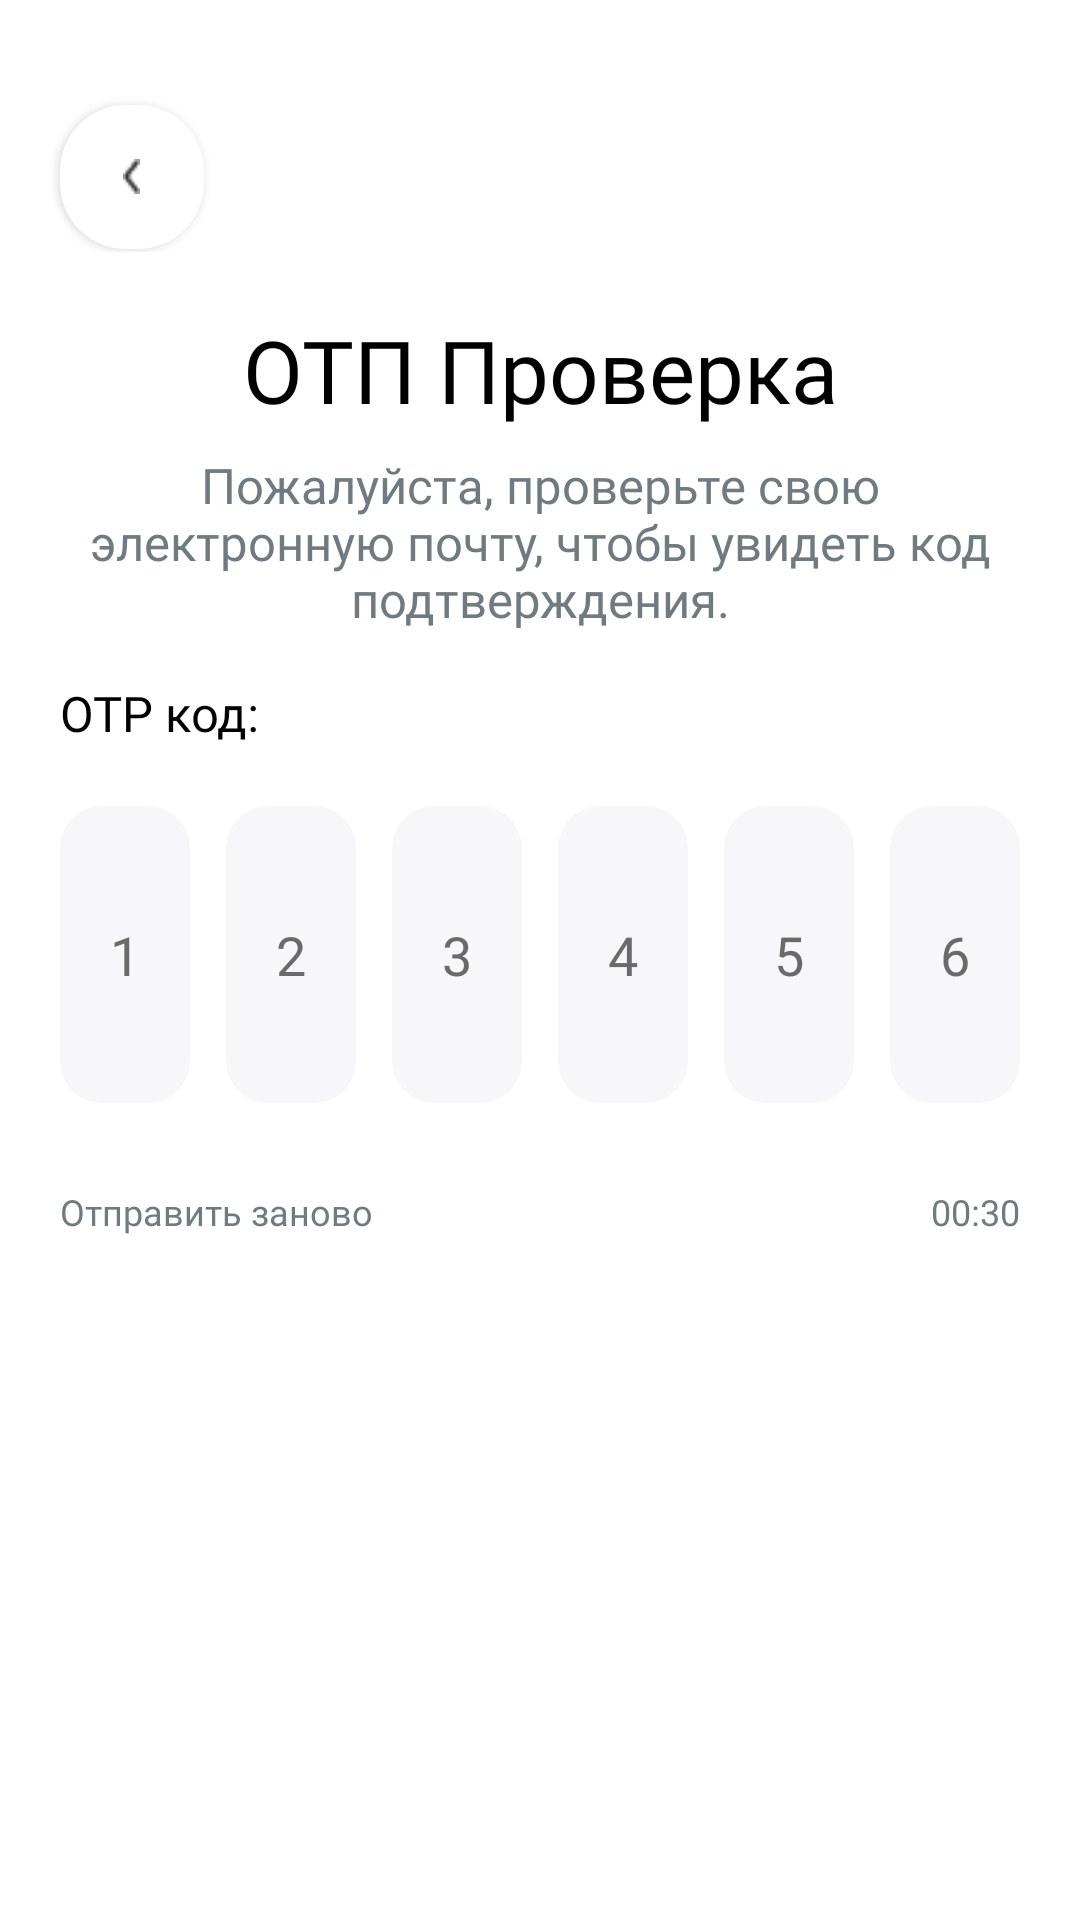

Reconstruct the res/layout file that produces this screen, plus the resources it refers to.
<!-- AndroidManifest.xml: application theme Theme.Forgot_password_kazakov -->
<!-- res/layout/activity_erifivation.xml -->
<?xml version="1.0" encoding="utf-8"?>
<androidx.constraintlayout.widget.ConstraintLayout
    xmlns:android="http://schemas.android.com/apk/res/android"
    xmlns:app="http://schemas.android.com/apk/res-auto"
    android:layout_width="match_parent"
    android:layout_height="match_parent"
    android:background="@color/white">

    <LinearLayout
        android:id="@+id/header"
        android:layout_width="match_parent"
        android:layout_height="54dp"
        android:layout_marginLeft="15dp"
        android:layout_marginRight="20dp"
        android:layout_marginTop="30dp"
        app:layout_constraintStart_toStartOf="parent"
        app:layout_constraintTop_toTopOf="parent">

        <androidx.appcompat.widget.AppCompatButton
            android:id="@+id/btn_back"
            android:layout_width="48dp"
            android:layout_height="48dp"
            android:layout_marginTop="5dp"
            android:layout_marginLeft="5dp"
            android:background="@drawable/button_back"
            android:contentDescription="Назад"
            android:onClick="OnBack" />
    </LinearLayout>

    <LinearLayout
        android:layout_width="match_parent"
        android:layout_height="wrap_content"
        android:layout_marginLeft="20dp"
        android:layout_marginRight="20dp"
        android:layout_marginTop="20dp"
        android:orientation="vertical"
        app:layout_constraintEnd_toEndOf="parent"
        app:layout_constraintStart_toStartOf="parent"
        app:layout_constraintTop_toBottomOf="@+id/header">

        <TextView
            android:layout_width="match_parent"
            android:layout_height="wrap_content"
            android:fontFamily="@font/inclined"
            android:gravity="center"
            android:text="ОТП Проверка"
            android:textColor="@color/black"
            android:textSize="14pt"
            android:importantForAccessibility="yes" />

        <TextView
            android:layout_width="match_parent"
            android:layout_height="wrap_content"
            android:layout_marginTop="8dp"
            android:fontFamily="@font/inclined"
            android:gravity="center"
            android:text="Пожалуйста, проверьте свою электронную почту, чтобы увидеть код подтверждения."
            android:textColor="#707B81"
            android:textSize="8pt"
            android:importantForAccessibility="yes" />

        <TextView
            android:id="@+id/otp_label"
            android:layout_width="match_parent"
            android:layout_height="wrap_content"
            android:layout_marginTop="16dp"
            android:fontFamily="@font/inclined"
            android:text="OTP код:"
            android:textColor="@color/black"
            android:textSize="8pt"
            android:importantForAccessibility="yes"
            android:labelFor="@id/number1" />

        <TableLayout
            android:layout_width="match_parent"
            android:layout_height="wrap_content"
            android:layout_marginTop="20dp">

            <TableRow>

                
                <androidx.appcompat.widget.AppCompatEditText
                    android:id="@+id/number1"
                    style="@style/EditText"
                    android:layout_width="46dp"
                    android:layout_height="99dp"
                    android:inputType="numberPassword"
                    android:textAlignment="center"
                    android:layout_weight="0.16"
                    android:maxLength="1"
                    android:nextFocusForward="@id/number2"
                    android:hint="1" />

                
                <androidx.appcompat.widget.AppCompatEditText
                    android:id="@+id/number2"
                    style="@style/EditText"
                    android:layout_width="46dp"
                    android:layout_height="99dp"
                    android:layout_marginLeft="12dp"
                    android:inputType="numberPassword"
                    android:textAlignment="center"
                    android:layout_weight="0.16"
                    android:maxLength="1"
                    android:nextFocusForward="@id/number3"
                    android:hint="2" />

                
                <androidx.appcompat.widget.AppCompatEditText
                    android:id="@+id/number3"
                    style="@style/EditText"
                    android:layout_width="46dp"
                    android:layout_height="99dp"
                    android:layout_marginLeft="12dp"
                    android:inputType="numberPassword"
                    android:textAlignment="center"
                    android:layout_weight="0.16"
                    android:maxLength="1"
                    android:nextFocusForward="@id/number4"
                    android:hint="3" />

                
                <androidx.appcompat.widget.AppCompatEditText
                    android:id="@+id/number4"
                    style="@style/EditText"
                    android:layout_width="46dp"
                    android:layout_height="99dp"
                    android:layout_marginLeft="12dp"
                    android:inputType="numberPassword"
                    android:textAlignment="center"
                    android:layout_weight="0.16"
                    android:maxLength="1"
                    android:nextFocusForward="@id/number5"
                    android:hint="4" />

                
                <androidx.appcompat.widget.AppCompatEditText
                    android:id="@+id/number5"
                    style="@style/EditText"
                    android:layout_width="46dp"
                    android:layout_height="99dp"
                    android:layout_marginLeft="12dp"
                    android:inputType="numberPassword"
                    android:textAlignment="center"
                    android:layout_weight="0.16"
                    android:maxLength="1"
                    android:nextFocusForward="@id/number6"
                    android:hint="5" />

                
                <androidx.appcompat.widget.AppCompatEditText
                    android:id="@+id/number6"
                    style="@style/EditText"
                    android:layout_width="46dp"
                    android:layout_height="99dp"
                    android:layout_marginLeft="12dp"
                    android:inputType="numberPassword"
                    android:textAlignment="center"
                    android:layout_weight="0.16"
                    android:maxLength="1"
                    android:hint="6" />

            </TableRow>
        </TableLayout>

        <LinearLayout
            android:layout_width="match_parent"
            android:layout_height="wrap_content"
            android:layout_marginTop="20dp"
            android:orientation="horizontal">

            <TextView
                android:layout_width="wrap_content"
                android:layout_height="wrap_content"
                android:fontFamily="@font/inclined"
                android:layout_marginTop="8dp"
                android:text="Отправить заново"
                android:textColor="#707B81"
                android:textSize="12sp"
                android:importantForAccessibility="yes" />

            <TextView
                android:id="@+id/timer"
                android:layout_width="match_parent"
                android:layout_height="wrap_content"
                android:layout_marginTop="8dp"
                android:text="00:30"
                android:textColor="#707B81"
                android:textSize="12sp"
                android:gravity="right"
                android:importantForAccessibility="yes"
                android:contentDescription="Таймер обратного отсчёта: 30 секунд" />

            <TextView
                android:id="@+id/send_mail"
                android:layout_width="match_parent"
                android:layout_height="wrap_content"
                android:layout_marginTop="8dp"
                android:text="Отправить"
                android:textStyle="bold"
                android:textColor="#48B2E7"
                android:textSize="12sp"
                android:gravity="right"
                android:visibility="gone"
                android:onClick="SendCode"
                android:importantForAccessibility="yes"
                android:contentDescription="Кнопка повторной отправки кода подтверждения" />

        </LinearLayout>

        <androidx.appcompat.widget.AppCompatEditText
            android:id="@+id/user_email"
            style="@style/EditText"
            android:layout_width="match_parent"
            android:layout_height="wrap_content"
            android:layout_marginTop="40dp"
            android:hint="xyz@gmail.com"
            android:visibility="gone"
            android:importantForAccessibility="noHideDescendants" />

    </LinearLayout>

</androidx.constraintlayout.widget.ConstraintLayout>
<!-- resources referenced by this layout -->
<resources>
  <!-- drawable button_back (drawable) -->
  <?xml version="1.0" encoding="utf-8"?>
  <layer-list xmlns:android="http://schemas.android.com/apk/res/android">
      
      <item>
          <shape>
              <solid android:color="@color/white"/>
              <corners android:radius="22dp"/>
          </shape>
      </item>
      
      <item
          android:drawable="@drawable/direction_left"
          android:width="5.5dp"
          android:height="11.5dp"
          android:gravity="center"/>
  </layer-list>
  <style name="EditText" parent="Widget.AppCompat.EditText">
          <item name="colorControlNormal">@color/black</item>
          <item name="android:paddingTop">16dp</item>
          <item name="android:paddingBottom">16dp</item>
          <item name="android:paddingLeft">14dp</item>
          <item name="android:paddingRight">14dp</item>
          <item name="android:textColorHint">#6A6A6A</item>
          <item name="android:background">@drawable/edittext_backround</item>
          <item name="android:fontFamily">@font/inclined</item>
      </style>
  <style name="Theme.Forgot_password_kazakov" parent="Base.Theme.Forgot_password_kazakov">
          <item name="colorPrimary">#48B2E7</item>
          <item name="colorPrimaryDark">#48B2E7</item>
          <item name="colorAccent">#48B2E7</item>
      </style>
  <!-- drawable direction_left: png bitmap (drawable, 287 bytes) -->
  <!-- drawable edittext_backround (drawable) -->
  <?xml version="1.0" encoding="utf-8"?>
  <shape xmlns:android="http://schemas.android.com/apk/res/android">
      <solid android:color="#F7F7F9"/>
      <corners android:radius="14dp"/>
  </shape>
  <style name="Base.Theme.Forgot_password_kazakov" parent="Theme.AppCompat.Light.DarkActionBar">
      </style>
  <!-- not gathered from this repository: default colours our renderer supplied (Android Studio template values) -->
  <color name="black">#FF000000</color>
  <color name="white">#FFFFFFFF</color>
</resources>
